2-way image classification set "dataset" from GitHub (clebrw/banknote-cnn-classifier); label vocabulary: fake banknote, real banknote.

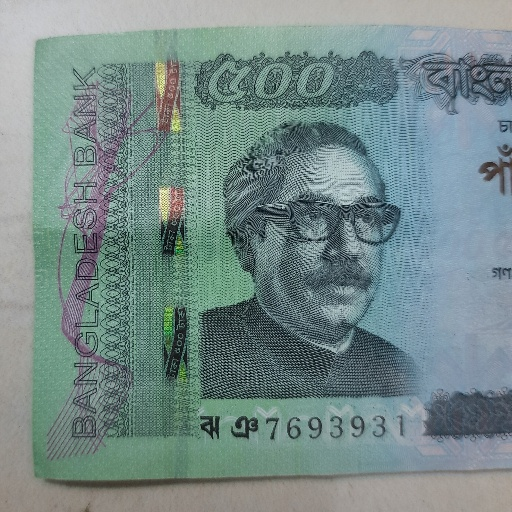
Label: real banknote

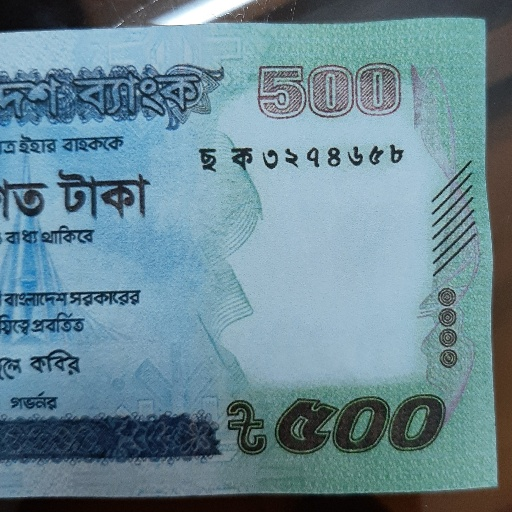
Label: fake banknote

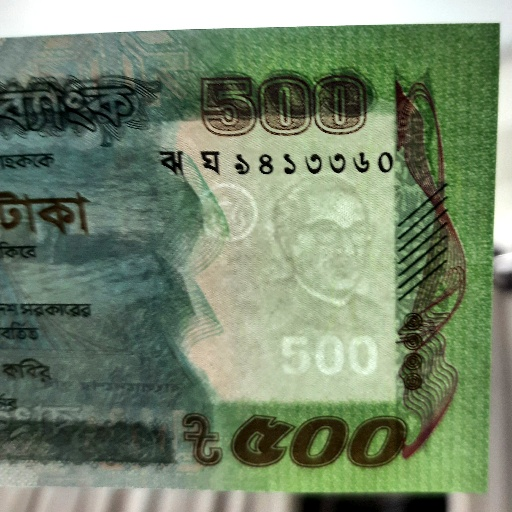
Label: real banknote

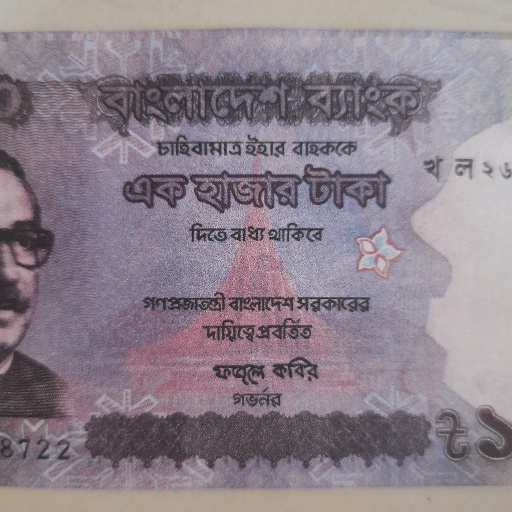
Label: fake banknote

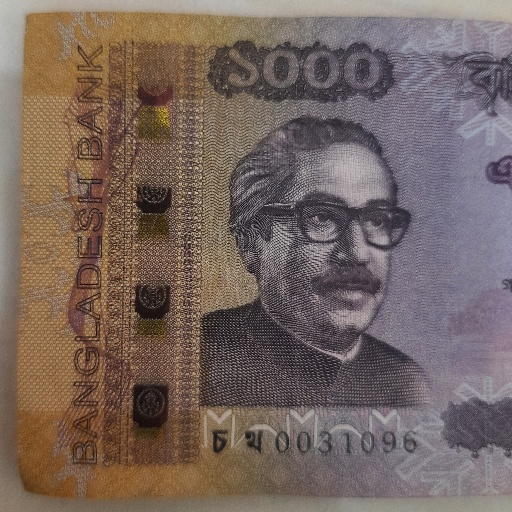
Label: real banknote

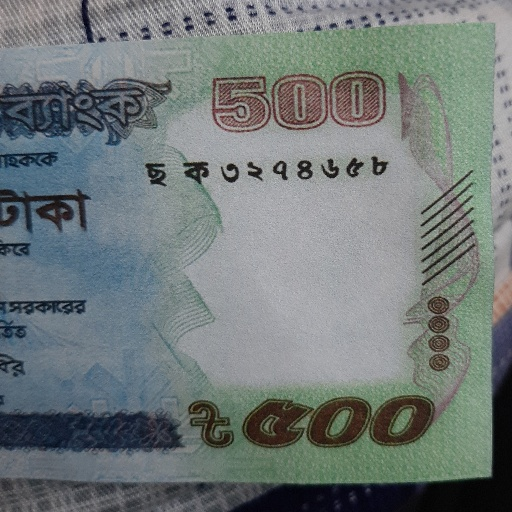
Label: fake banknote
